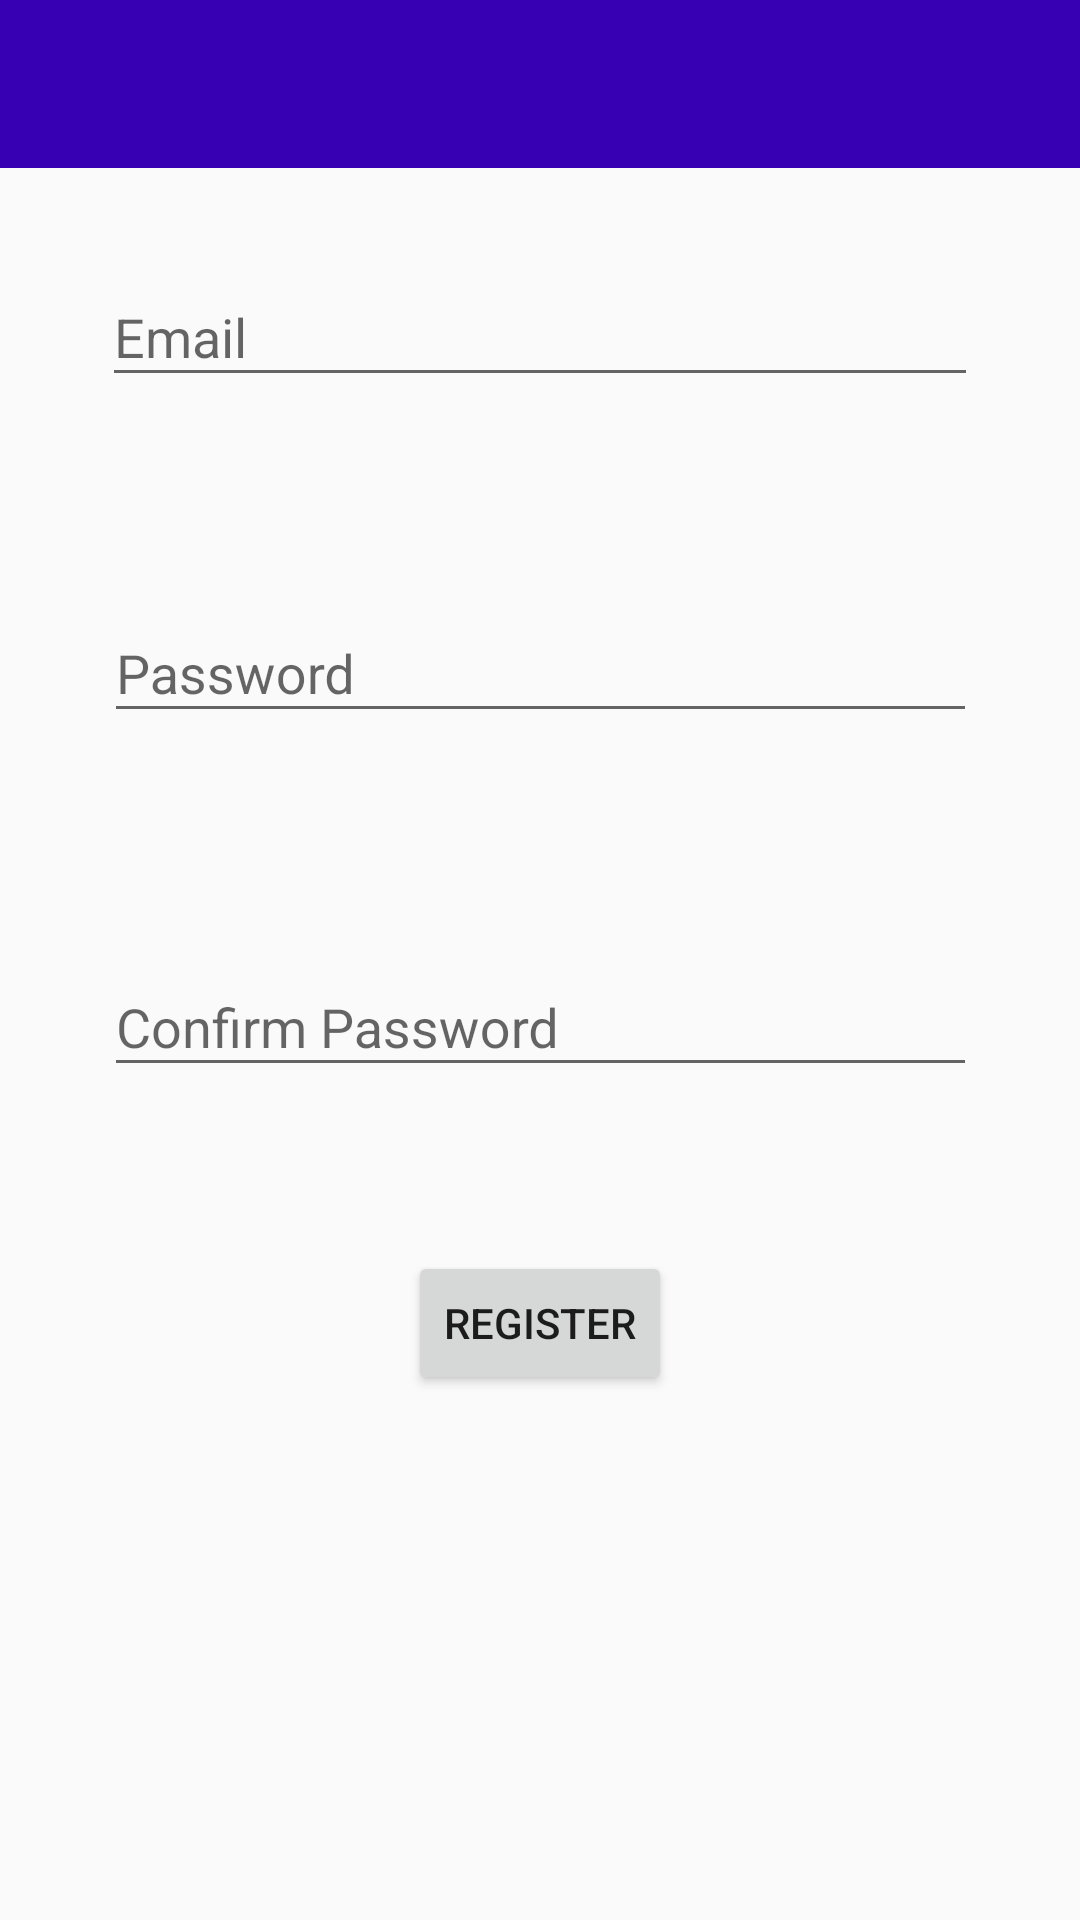

Here is an Android app screen rendered from its layout file. Give the layout XML and the strings, colors and styles it references.
<!-- AndroidManifest.xml: application theme AppTheme -->
<!-- res/layout/fragment_register.xml -->
<?xml version="1.0" encoding="utf-8"?>
<ScrollView xmlns:android="http://schemas.android.com/apk/res/android"
    xmlns:app="http://schemas.android.com/apk/res-auto"
    xmlns:tools="http://schemas.android.com/tools"
    android:layout_width="match_parent"
    android:layout_height="match_parent">
<android.support.constraint.ConstraintLayout xmlns:android="http://schemas.android.com/apk/res/android"
    xmlns:app="http://schemas.android.com/apk/res-auto"
    xmlns:tools="http://schemas.android.com/tools"
    android:layout_width="match_parent"
    android:layout_height="match_parent"
    tools:context=".fragments.RegisterFragment">
    <android.support.v7.widget.Toolbar
        android:id="@+id/toolbar_register_id"
        android:layout_width="match_parent"
        android:layout_height="wrap_content"
        android:background="@color/colorPrimaryDark"
        android:textAlignment="center"
        app:titleTextColor="@android:color/white"
        app:theme="@style/ToolbarStyle"
        >
    </android.support.v7.widget.Toolbar>

    <android.support.design.widget.TextInputLayout
        android:id="@+id/email_register_id"
        android:layout_width="292dp"
        android:layout_height="62dp"
        android:layout_marginEnd="32dp"
        android:layout_marginStart="32dp"
        android:layout_marginTop="80dp"
        app:layout_constraintEnd_toEndOf="parent"
        app:layout_constraintStart_toStartOf="parent"
        app:layout_constraintTop_toTopOf="parent">

        <android.support.design.widget.TextInputEditText
            android:layout_width="match_parent"
            android:layout_height="wrap_content"
            android:hint="@string/email" />

    </android.support.design.widget.TextInputLayout>

    <android.support.design.widget.TextInputLayout
        android:id="@+id/password_register_id"
        android:layout_width="291dp"
        android:layout_height="66dp"
        android:layout_marginEnd="32dp"
        android:layout_marginStart="32dp"
        android:layout_marginTop="50dp"
        app:layout_constraintEnd_toEndOf="parent"
        app:layout_constraintHorizontal_bias="0.505"
        app:layout_constraintStart_toStartOf="parent"
        app:layout_constraintTop_toBottomOf="@+id/email_register_id">

        <android.support.design.widget.TextInputEditText
            android:layout_width="match_parent"
            android:layout_height="wrap_content"
            android:hint="@string/password" />
    </android.support.design.widget.TextInputLayout>

    <android.support.design.widget.TextInputLayout
        android:id="@+id/confirm_register_id"
        android:layout_width="291dp"
        android:layout_height="57dp"
        android:layout_marginEnd="32dp"
        android:layout_marginStart="32dp"
        android:layout_marginTop="52dp"
        app:layout_constraintBottom_toTopOf="@+id/register_button_id"
        app:layout_constraintEnd_toEndOf="parent"
        app:layout_constraintHorizontal_bias="0.517"
        app:layout_constraintStart_toStartOf="parent"
        app:layout_constraintTop_toBottomOf="@+id/password_register_id"
        app:layout_constraintVertical_bias="0.0">

        <android.support.design.widget.TextInputEditText
            android:layout_width="match_parent"
            android:layout_height="wrap_content"
            android:hint="@string/confirmP" />
    </android.support.design.widget.TextInputLayout>

    <Button
        android:id="@+id/register_button_id"
        android:layout_width="wrap_content"
        android:layout_height="wrap_content"
        android:layout_marginEnd="8dp"
        android:layout_marginStart="8dp"
        android:layout_marginTop="50dp"
        android:text="@string/registerTitle"
        app:layout_constraintEnd_toEndOf="parent"
        app:layout_constraintStart_toStartOf="parent"
        app:layout_constraintTop_toBottomOf="@+id/confirm_register_id" />

</android.support.constraint.ConstraintLayout>
</ScrollView>
<!-- resources referenced by this layout -->
<resources>
  <string name="confirmP">Confirm Password</string>
  <string name="email">Email</string>
  <string name="password">Password</string>
  <string name="registerTitle">Register</string>
  <style name="ToolbarStyle" parent="@style/ThemeOverlay.AppCompat.ActionBar">
          
          <item name="colorControlNormal">@android:color/white</item>
      </style>
  <style name="AppTheme" parent="Theme.AppCompat.Light.NoActionBar" />
  <!-- not gathered from this repository: default colours our renderer supplied (Android Studio template values) -->
  <color name="colorPrimaryDark">#FF3700B3</color>
</resources>
